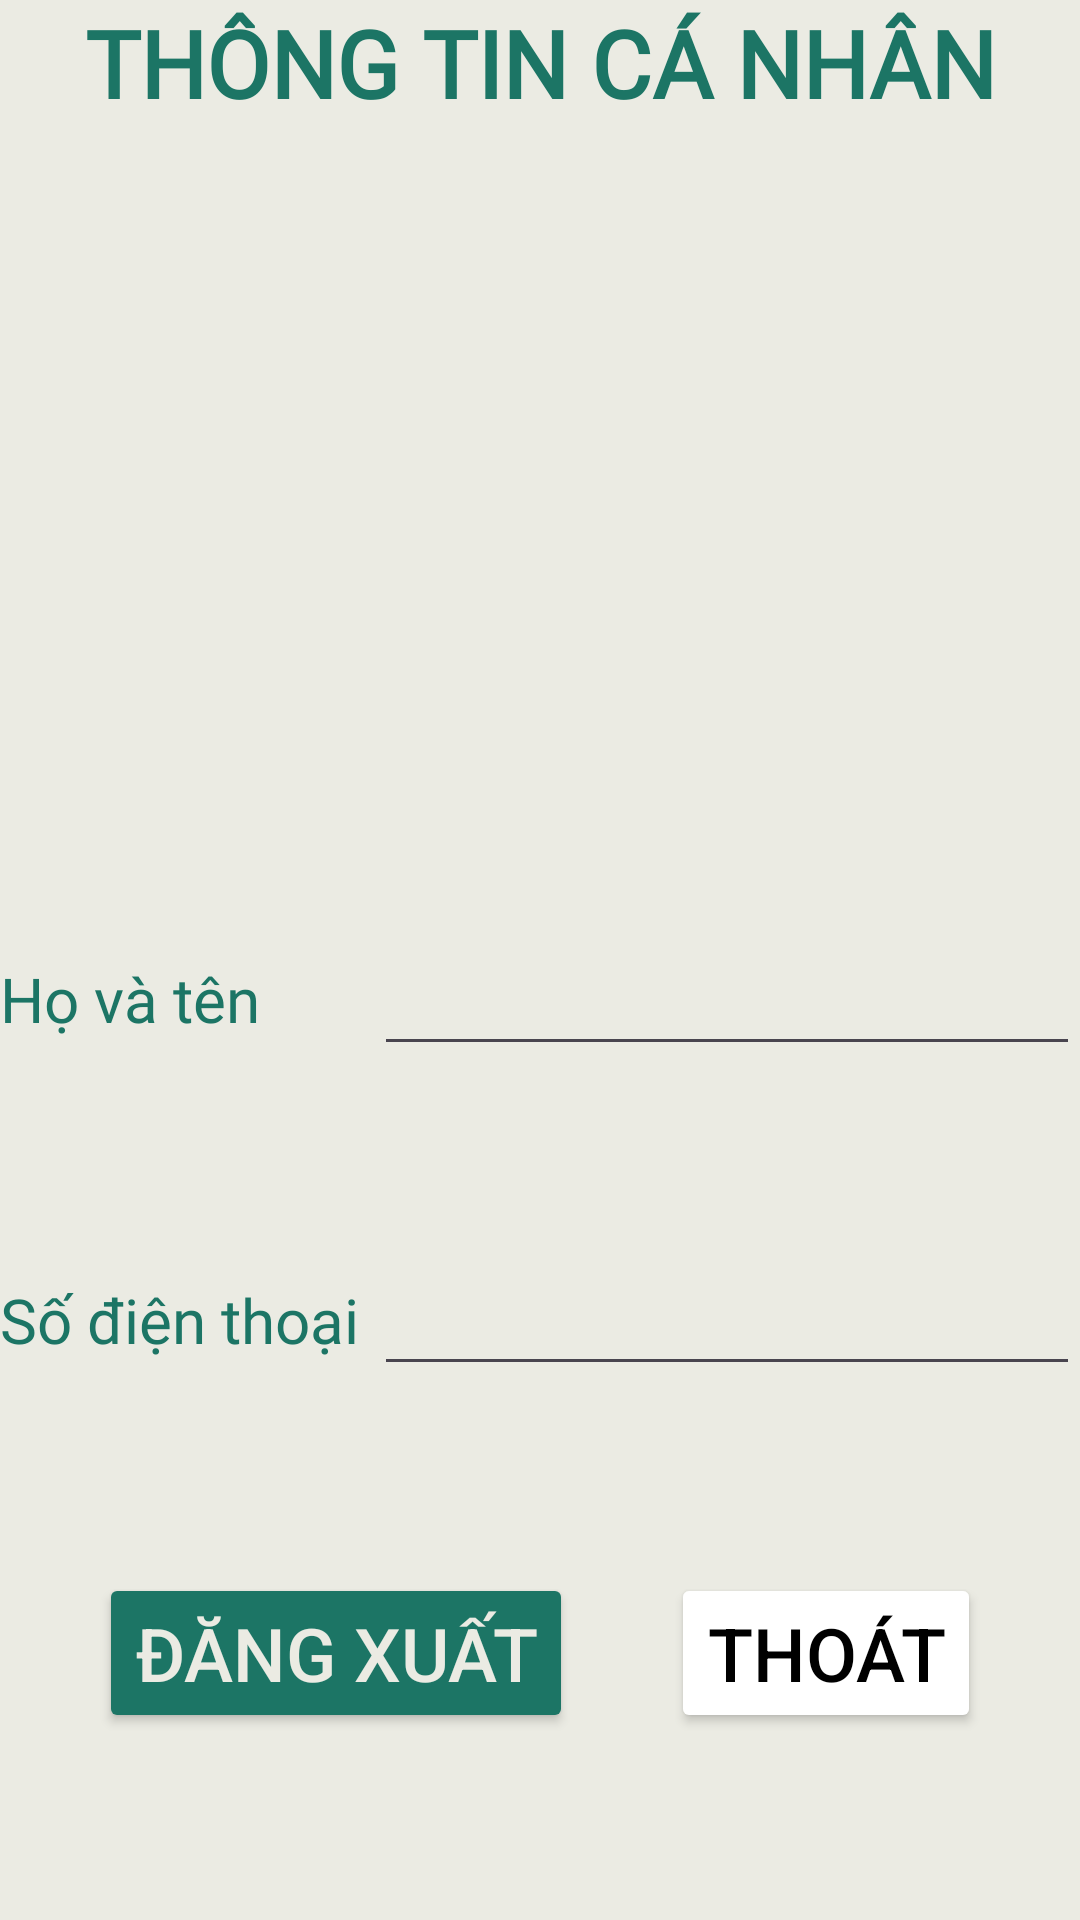

This screen was rendered from an Android layout file. Write that file and the resources it references.
<!-- AndroidManifest.xml: application theme Theme.ProjectNhanDienTaiXeNguGuc -->
<!-- res/layout/activity_information.xml -->
<?xml version="1.0" encoding="utf-8"?>
<androidx.constraintlayout.widget.ConstraintLayout xmlns:android="http://schemas.android.com/apk/res/android"
    xmlns:tools="http://schemas.android.com/tools"
    xmlns:app="http://schemas.android.com/apk/res-auto"
    android:id="@+id/main"
    android:layout_width="match_parent"
    android:layout_height="match_parent"
    android:background="@color/white1"
    tools:context=".InformationActivity">
    <TextView
        android:id="@+id/tvTextView"
        android:layout_width="0pt"
        android:layout_height="wrap_content"
        android:text="THÔNG TIN CÁ NHÂN"
        android:textStyle="bold"
        android:fontFamily="@font/poppins_regular"
        android:textSize="15pt"
        android:gravity="center"
        android:textColor="@color/green"
        app:layout_constraintEnd_toEndOf="parent"
        app:layout_constraintStart_toStartOf="parent"
        app:layout_constraintTop_toTopOf="parent"
        />

    <ImageView
        android:id="@+id/iconProfile"
        android:layout_width="70pt"
        android:layout_height="70pt"
        android:src="@drawable/profile"
        app:layout_constraintTop_toBottomOf="@+id/tvTextView"
        app:layout_constraintBottom_toTopOf="@+id/edtTen"
        app:layout_constraintStart_toStartOf="parent"
        app:layout_constraintEnd_toEndOf="parent"
        />
    <TextView
        android:id="@+id/tvTen"
        android:layout_width="0pt"
        android:layout_height="wrap_content"
        android:text="Họ và tên"
        android:fontFamily="@font/poppins_regular"
        android:textSize="10pt"
        android:textColor="@color/green"
        app:layout_constraintEnd_toEndOf="@+id/tvPhone"
        app:layout_constraintStart_toStartOf="parent"
        app:layout_constraintTop_toTopOf="@+id/edtTen"
        app:layout_constraintBottom_toBottomOf="@+id/edtTen"
        />
    <EditText
        android:id="@+id/edtTen"
        android:layout_width="0pt"
        android:layout_height="wrap_content"
        android:textSize="10pt"
        android:fontFamily="@font/poppins_bold"
        android:textColor="@color/green"
        app:layout_constraintStart_toEndOf="@+id/tvTen"
        app:layout_constraintBottom_toTopOf="@+id/edtPhone"
        app:layout_constraintTop_toBottomOf="@+id/iconProfile"
        app:layout_constraintEnd_toEndOf="parent"/>
    <TextView
        android:id="@+id/tvPhone"
        android:layout_width="wrap_content"
        android:layout_height="wrap_content"
        android:text="Số điện thoại "
        android:fontFamily="@font/poppins_regular"
        android:textSize="10pt"
        android:textColor="@color/green"
        app:layout_constraintStart_toStartOf="parent"
        app:layout_constraintTop_toTopOf="@+id/edtPhone"
        app:layout_constraintBottom_toBottomOf="@+id/edtPhone"
        />
    <EditText
        android:id="@+id/edtPhone"
        android:layout_width="0pt"
        android:layout_height="wrap_content"
        android:textSize="10pt"
        android:fontFamily="@font/poppins_bold"
        android:textColor="@color/green"
        app:layout_constraintStart_toEndOf="@+id/tvPhone"
        app:layout_constraintTop_toBottomOf="@+id/edtTen"
        app:layout_constraintBottom_toTopOf="@+id/btnDangXuat"
        app:layout_constraintEnd_toEndOf="parent"/>
    <Button
        android:id="@+id/btnDangXuat"
        android:layout_width="wrap_content"
        android:layout_height="wrap_content"
        android:text="Đăng Xuất"
        android:textSize="12pt"
        android:textColor="@color/white1"
        android:backgroundTint="@color/green"
        app:layout_constraintTop_toBottomOf="@+id/edtPhone"
        app:layout_constraintStart_toStartOf="parent"
        app:layout_constraintBottom_toBottomOf="parent"
        app:layout_constraintEnd_toStartOf="@+id/btnThoat"/>
    <Button
        android:id="@+id/btnThoat"
        android:layout_width="wrap_content"
        android:layout_height="wrap_content"
        android:text="Thoát"
        android:textSize="12pt"
        android:textColor="@color/black"
        android:backgroundTint="@color/white"
        app:layout_constraintTop_toTopOf="@+id/btnDangXuat"
        app:layout_constraintStart_toEndOf="@+id/btnDangXuat"
        app:layout_constraintBottom_toBottomOf="@+id/btnDangXuat"
        app:layout_constraintEnd_toEndOf="parent"/>
</androidx.constraintlayout.widget.ConstraintLayout>
<!-- resources referenced by this layout -->
<resources>
  <color name="black">#FF000000</color>
  <color name="green">#1C7565</color>
  <color name="white">#FFFFFFFF</color>
  <color name="white1">#EBEBE3</color>
  <style name="Theme.ProjectNhanDienTaiXeNguGuc" parent="Base.Theme.ProjectNhanDienTaiXeNguGuc" />
  <style name="Base.Theme.ProjectNhanDienTaiXeNguGuc" parent="Theme.Material3.DayNight.NoActionBar">
          
          
      </style>
</resources>
